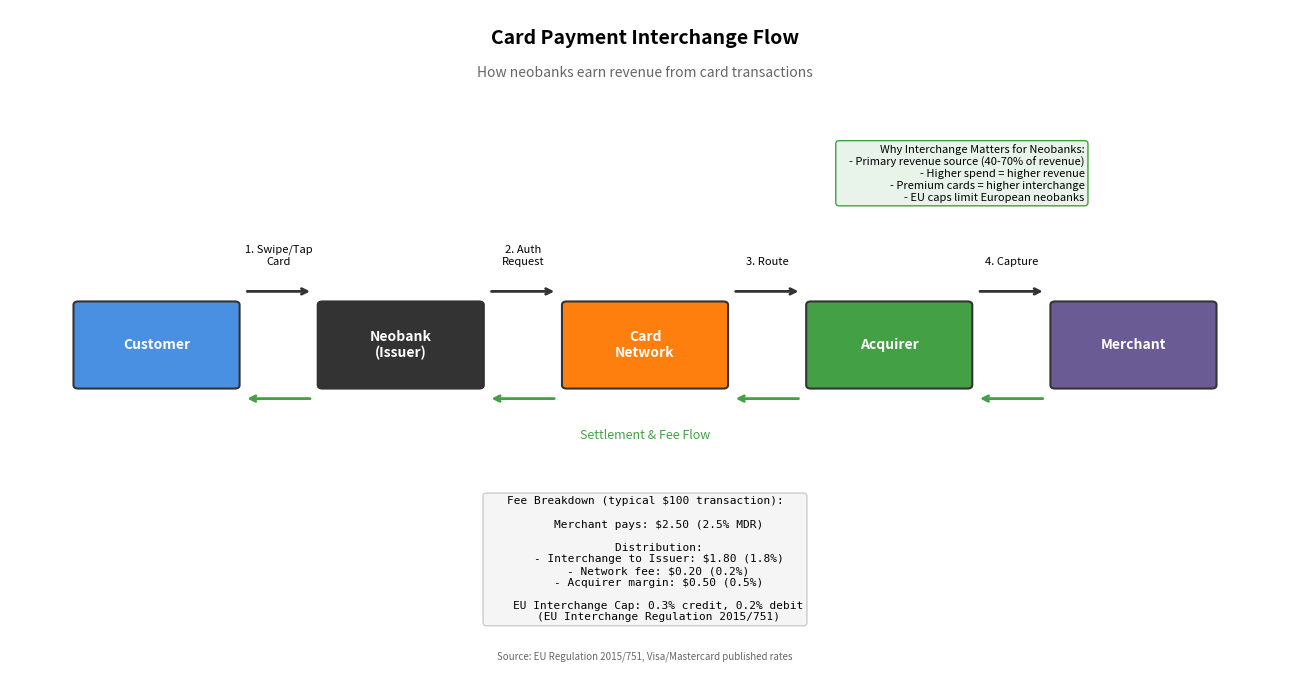

Source code (Python): (Note: this script raises an exception after producing the figure.)
"""
Interchange Fee Flow Diagram
Shows how interchange fees flow between parties in card transactions

Output: interchange_flow.pdf
Module: module_01_fintech
Lesson: 4 - Neobanks
"""

from pathlib import Path
import matplotlib.pyplot as plt
import matplotlib.patches as mpatches
import numpy as np

CHART_METADATA = {
    'title': 'Interchange Fee Flow',
    'module': 'module_01_fintech',
    'lesson': 4,
    'url': 'https://github.com/Digital-AI-Finance/digital-finance/tree/main/module_01_fintech/figures/interchange_flow'
}

plt.rcParams.update({
    'font.size': 10,
    'axes.labelsize': 10,
})

def create_chart():
    """Create interchange fee flow diagram"""
    fig, ax = plt.subplots(figsize=(13, 7))
    ax.set_xlim(0, 13)
    ax.set_ylim(0, 10)
    ax.axis('off')

    # Entities
    entities = [
        ('Customer', 1.5, 5, '#4A90E2'),
        ('Neobank\n(Issuer)', 4, 5, '#333333'),
        ('Card\nNetwork', 6.5, 5, '#FF7F0E'),
        ('Acquirer', 9, 5, '#44A044'),
        ('Merchant', 11.5, 5, '#6B5B95'),
    ]

    # Draw entities
    for name, x, y, color in entities:
        rect = mpatches.FancyBboxPatch((x-0.8, y-0.6), 1.6, 1.2,
                                        boxstyle='round,pad=0.05',
                                        facecolor=color, edgecolor='#333333', lw=1.5)
        ax.add_patch(rect)
        ax.text(x, y, name, ha='center', va='center', fontsize=10,
               fontweight='bold', color='white')

    # Transaction flow (top arrows)
    ax.annotate('', xy=(3.1, 5.8), xytext=(2.4, 5.8),
               arrowprops=dict(arrowstyle='->', color='#333333', lw=2))
    ax.text(2.75, 6.2, '1. Swipe/Tap\nCard', ha='center', fontsize=8)

    ax.annotate('', xy=(5.6, 5.8), xytext=(4.9, 5.8),
               arrowprops=dict(arrowstyle='->', color='#333333', lw=2))
    ax.text(5.25, 6.2, '2. Auth\nRequest', ha='center', fontsize=8)

    ax.annotate('', xy=(8.1, 5.8), xytext=(7.4, 5.8),
               arrowprops=dict(arrowstyle='->', color='#333333', lw=2))
    ax.text(7.75, 6.2, '3. Route', ha='center', fontsize=8)

    ax.annotate('', xy=(10.6, 5.8), xytext=(9.9, 5.8),
               arrowprops=dict(arrowstyle='->', color='#333333', lw=2))
    ax.text(10.25, 6.2, '4. Capture', ha='center', fontsize=8)

    # Money flow (bottom arrows - reverse direction)
    ax.annotate('', xy=(2.4, 4.2), xytext=(3.1, 4.2),
               arrowprops=dict(arrowstyle='->', color='#44A044', lw=2))

    ax.annotate('', xy=(4.9, 4.2), xytext=(5.6, 4.2),
               arrowprops=dict(arrowstyle='->', color='#44A044', lw=2))

    ax.annotate('', xy=(7.4, 4.2), xytext=(8.1, 4.2),
               arrowprops=dict(arrowstyle='->', color='#44A044', lw=2))

    ax.annotate('', xy=(9.9, 4.2), xytext=(10.6, 4.2),
               arrowprops=dict(arrowstyle='->', color='#44A044', lw=2))

    # Fee breakdown box
    fee_box = """Fee Breakdown (typical $100 transaction):

    Merchant pays: $2.50 (2.5% MDR)

    Distribution:
    - Interchange to Issuer: $1.80 (1.8%)
    - Network fee: $0.20 (0.2%)
    - Acquirer margin: $0.50 (0.5%)

    EU Interchange Cap: 0.3% credit, 0.2% debit
    (EU Interchange Regulation 2015/751)"""

    ax.text(6.5, 1.8, fee_box, ha='center', va='center', fontsize=8,
           bbox=dict(boxstyle='round', facecolor='#F5F5F5', edgecolor='#CCCCCC'),
           family='monospace')

    # Why this matters for neobanks
    neobank_box = """Why Interchange Matters for Neobanks:
    - Primary revenue source (40-70% of revenue)
    - Higher spend = higher revenue
    - Premium cards = higher interchange
    - EU caps limit European neobanks"""

    ax.text(11, 8, neobank_box, ha='right', va='top', fontsize=8,
           bbox=dict(boxstyle='round', facecolor='#E8F4EA', edgecolor='#44A044'))

    # Title
    ax.text(6.5, 9.5, 'Card Payment Interchange Flow', fontsize=14, fontweight='bold', ha='center')
    ax.text(6.5, 9, 'How neobanks earn revenue from card transactions', fontsize=10,
           ha='center', style='italic', color='#666666')

    # Money flow label
    ax.text(6.5, 3.6, 'Settlement & Fee Flow', fontsize=9, ha='center',
           style='italic', color='#44A044')

    # Source
    ax.text(6.5, 0.3, 'Source: EU Regulation 2015/751, Visa/Mastercard published rates',
           fontsize=7, ha='center', style='italic', color='#666666')

    plt.tight_layout()

    output_path = Path(__file__).parent / 'interchange_flow.pdf'
    plt.savefig(output_path, format='pdf', dpi=300, bbox_inches='tight')
    plt.close()
    print(f"Chart saved to: {output_path}")
    return output_path

if __name__ == '__main__':
    create_chart()
